Run: headless pygame with SDL's dummy video driver; simulated clock (each Clock.tick advances the game by its frame time, no real sleeping); random seed 0; keys injected as events and as key.get_pressed() state; no mouse input.
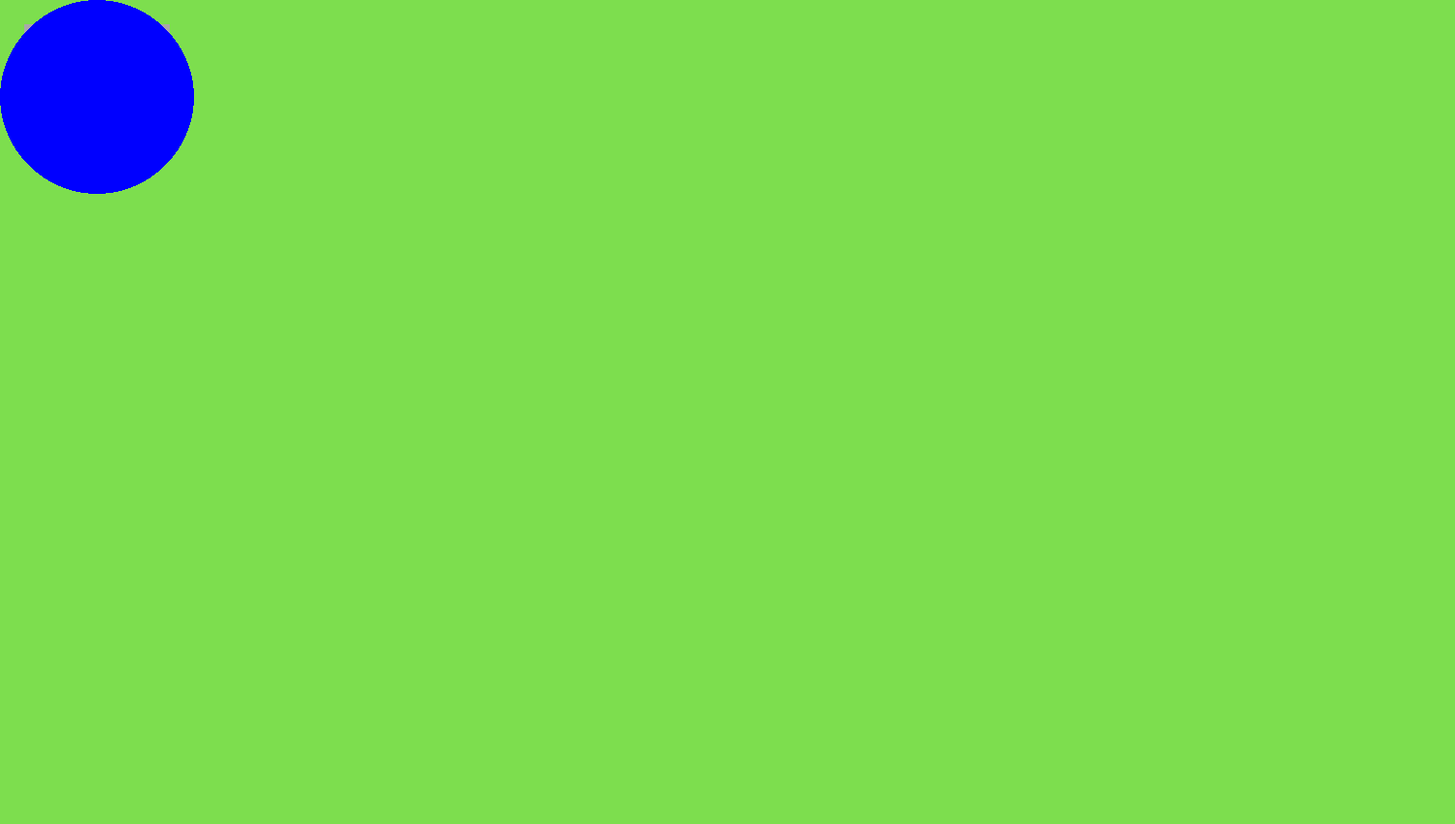
Frame 1 of 4 · flips 1–60 · no input
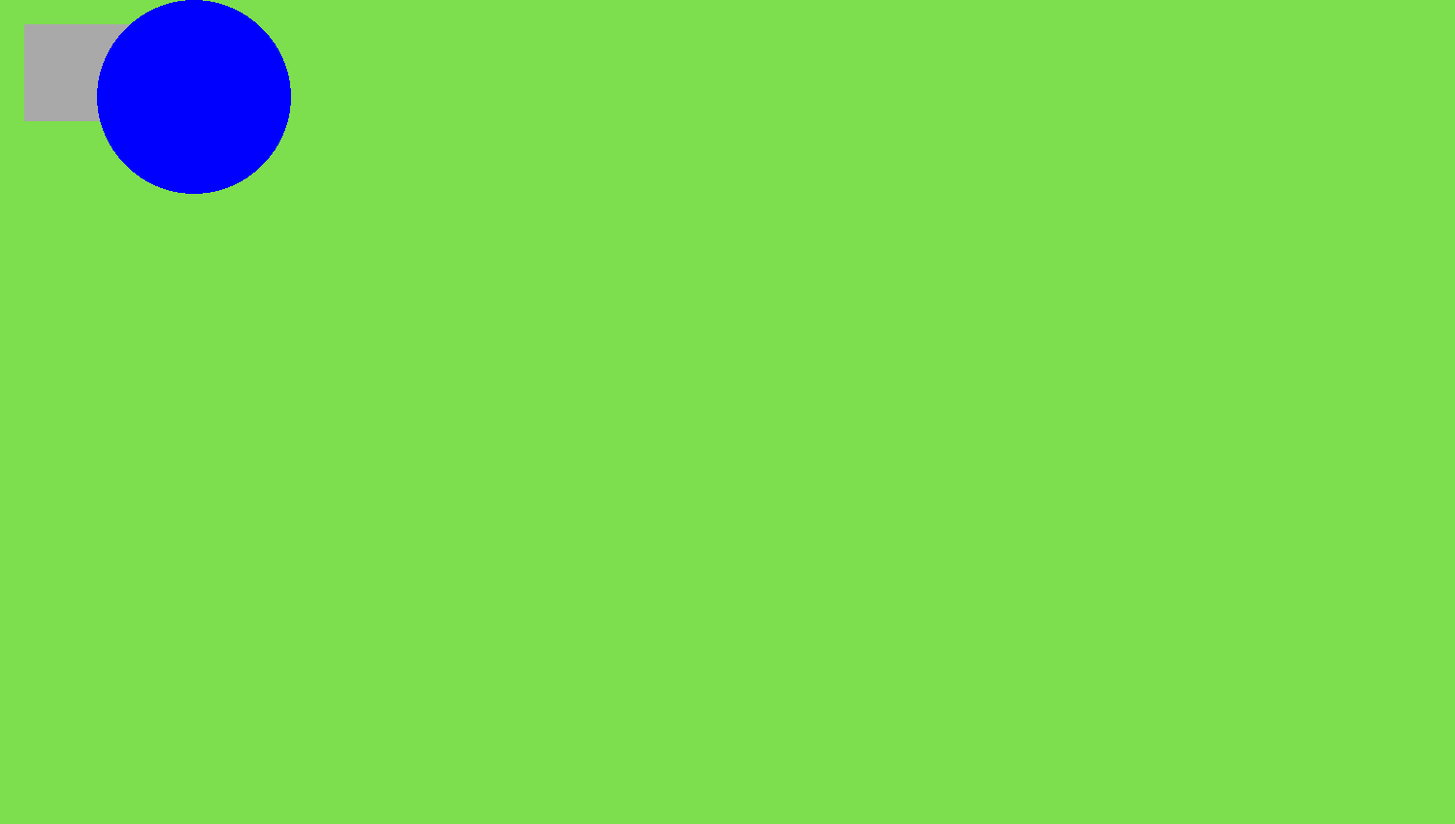
Frame 2 of 4 · flips 61–180 · tapped SPACE, RETURN · held RIGHT (→), D
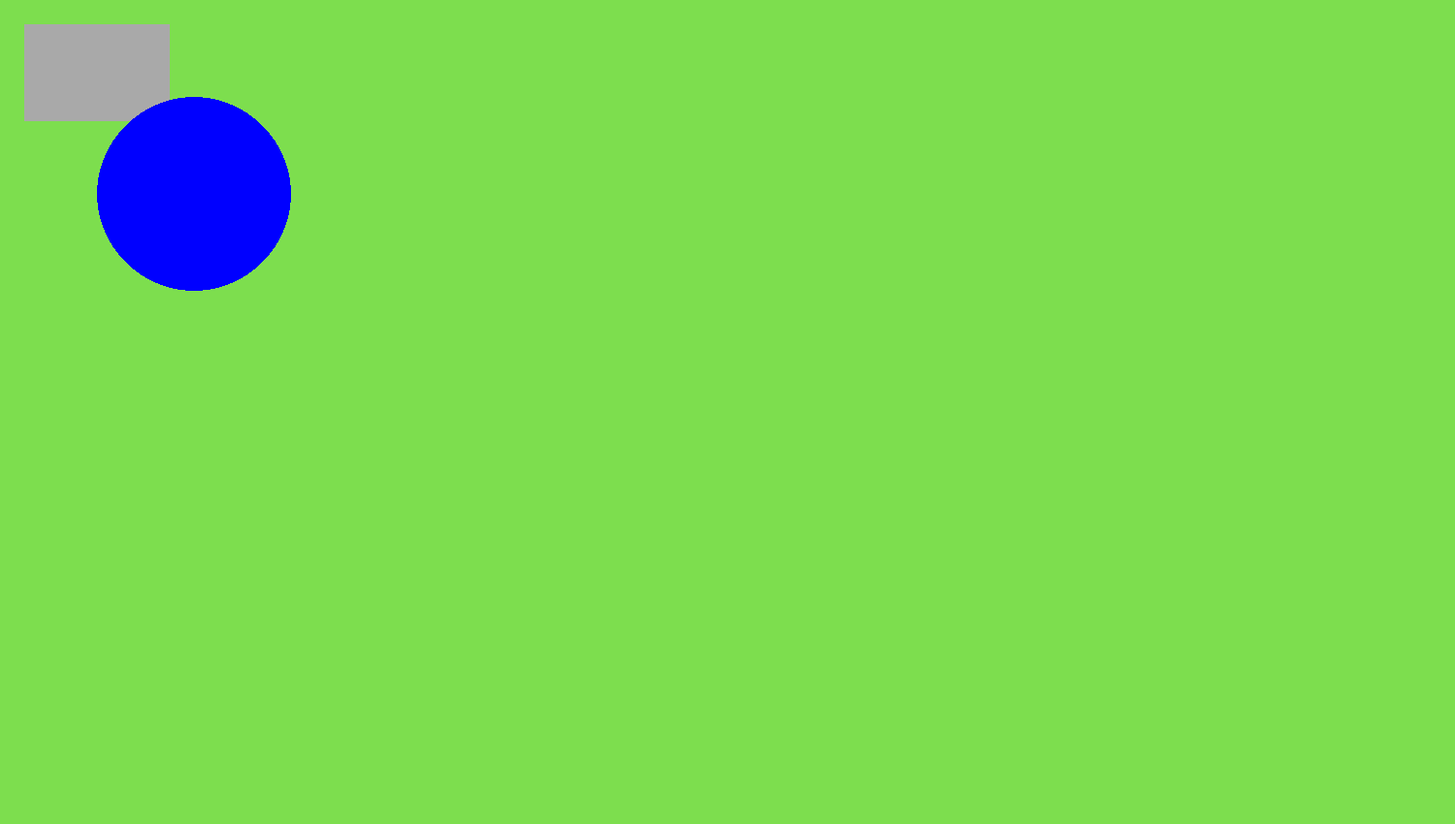
Frame 3 of 4 · flips 181–300 · held DOWN (↓), S
Frame 4 of 4 · flips 301–420 · held LEFT (←), A, UP (↑), W · screen same as frame 1, image omitted

The pygame program that drew these frames:

#init
import pygame,sys,random
pygame.init()

#cores
aqua=(0,255,255)
black=(0,0,0)
blue=(0,0,255)
fuchsia=(255,0,255)
gray=(128,128,128)
dark_gray=(40,40,40)
light_gray=(169,169,169)
green=(0,128,0)
lime=(0,255,0)
marron=(128,0,0)
navy_blue=(0,0,128)
olive=(128,128,0)
purple=(128,0,128)
red=(255,0,0)
silver=(192,192,192)
teal=(0,128,182)
white=(255, 255, 255)
yellow=(255,255,0)
bege=(252,188,122)
verde_claro=(125,222,78)

#dados
sorteio1=random.randint(1,4)
sorteio2=random.randint(1,4)
sorteio3=random.randint(1,4)
sorteio4=random.randint(1,4)

#jogo
    #janela
display=pygame.display.set_mode((1500,850))
display.fill(verde_claro)
title=pygame.display.set_caption("Trabalho 2 de Dessoft")
    #player 


    #tablueiro

    #peca
center=[100,100]
raio=100


    #jogadores
jogadores=['bot1','bot2','bot3','player']

#atualizacao
jogo=True
while jogo:
    for event in pygame.event.get():
        #sair
        if event.type == pygame.QUIT:
            jogo=False



        #animacao
        if event.type==pygame.KEYDOWN:
            if event.key==pygame.K_DOWN:
                center[1]+=100
            if event.key==pygame.K_UP:
                center[1]+=-100
            if event.key==pygame.K_LEFT:
                center[0]+=-100
            if event.key==pygame.K_RIGHT:
                center[0]+=100

        #
    display.fill(verde_claro)
    pygame.draw.rect(display,light_gray,(25,25,150,100))
    pygame.draw.circle(display, blue, center,raio)
    pygame.display.update()
pygame.quit()


def andar(ticks):
    object.x += float(x_speed) * ticks / 1000  # converting to float is needed

# this is your main game loop
time = pygame.time.Clock()
ticks = 0
while jogo:
    ...
    update_object(ticks)
    ticks = time.tick(30) 
